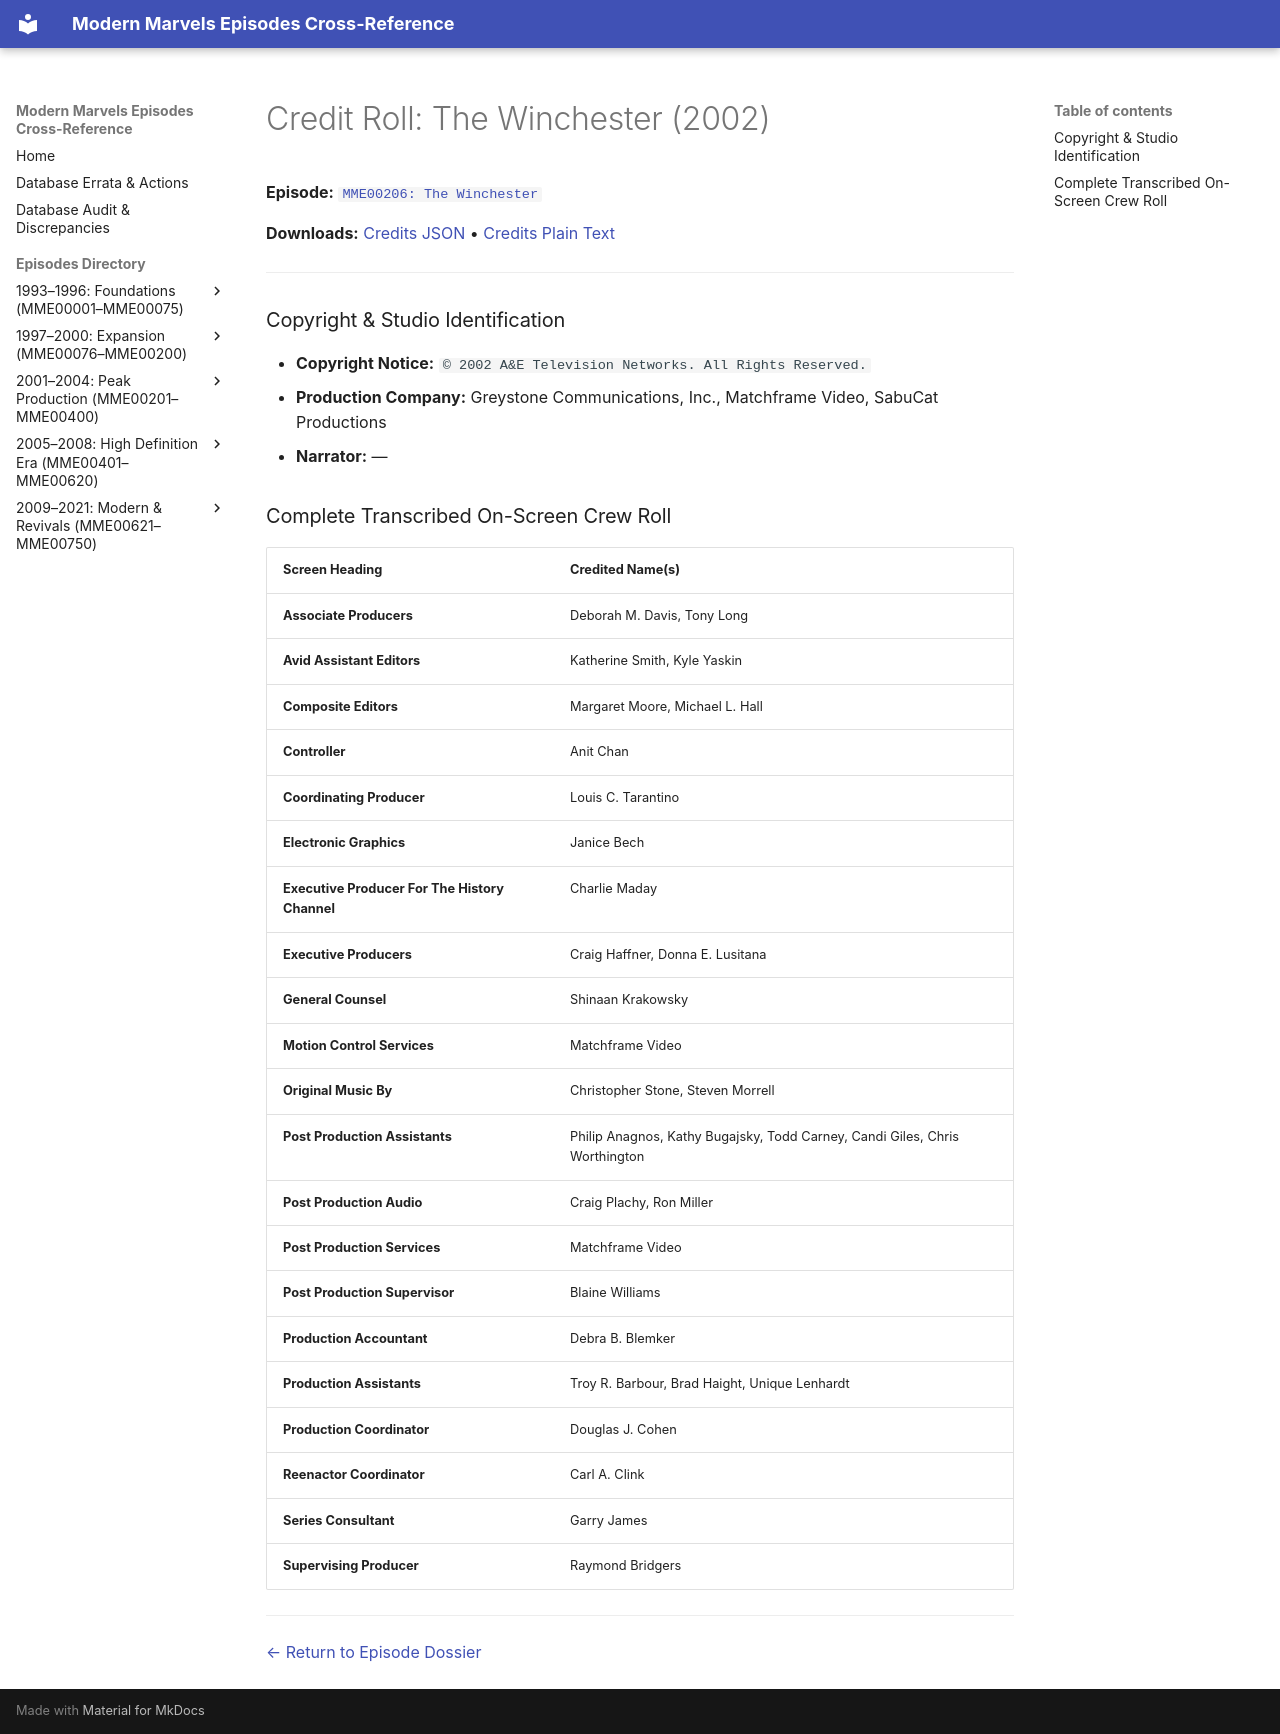

repository: ModernMarvelsFan/ModernMarvels · page: credits/MME00206-credits/index.html · generator: mkdocs

# Credit Roll: The Winchester (2002)
**Episode:** [`MME00206: The Winchester`](../episodes/MME00206.md)

**Downloads:** [Credits JSON](json/MME00206-credits.json) • [Credits Plain Text](txt/MME00206-credits.txt)

---

### Copyright & Studio Identification
* **Copyright Notice:** `© 2002 A&E Television Networks. All Rights Reserved.`
* **Production Company:** Greystone Communications, Inc., Matchframe Video, SabuCat Productions
* **Narrator:** —

### Complete Transcribed On-Screen Crew Roll

| Screen Heading | Credited Name(s) |
| :--- | :--- |
| **Associate Producers** | Deborah M. Davis, Tony Long |
| **Avid Assistant Editors** | Katherine Smith, Kyle Yaskin |
| **Composite Editors** | Margaret Moore, Michael L. Hall |
| **Controller** | Anit Chan |
| **Coordinating Producer** | Louis C. Tarantino |
| **Electronic Graphics** | Janice Bech |
| **Executive Producer For The History Channel** | Charlie Maday |
| **Executive Producers** | Craig Haffner, Donna E. Lusitana |
| **General Counsel** | Shinaan Krakowsky |
| **Motion Control Services** | Matchframe Video |
| **Original Music By** | Christopher Stone, Steven Morrell |
| **Post Production Assistants** | Philip Anagnos, Kathy Bugajsky, Todd Carney, Candi Giles, Chris Worthington |
| **Post Production Audio** | Craig Plachy, Ron Miller |
| **Post Production Services** | Matchframe Video |
| **Post Production Supervisor** | Blaine Williams |
| **Production Accountant** | Debra B. Blemker |
| **Production Assistants** | Troy R. Barbour, Brad Haight, Unique Lenhardt |
| **Production Coordinator** | Douglas J. Cohen |
| **Reenactor Coordinator** | Carl A. Clink |
| **Series Consultant** | Garry James |
| **Supervising Producer** | Raymond Bridgers |

---
[← Return to Episode Dossier](../episodes/MME00206.md)
